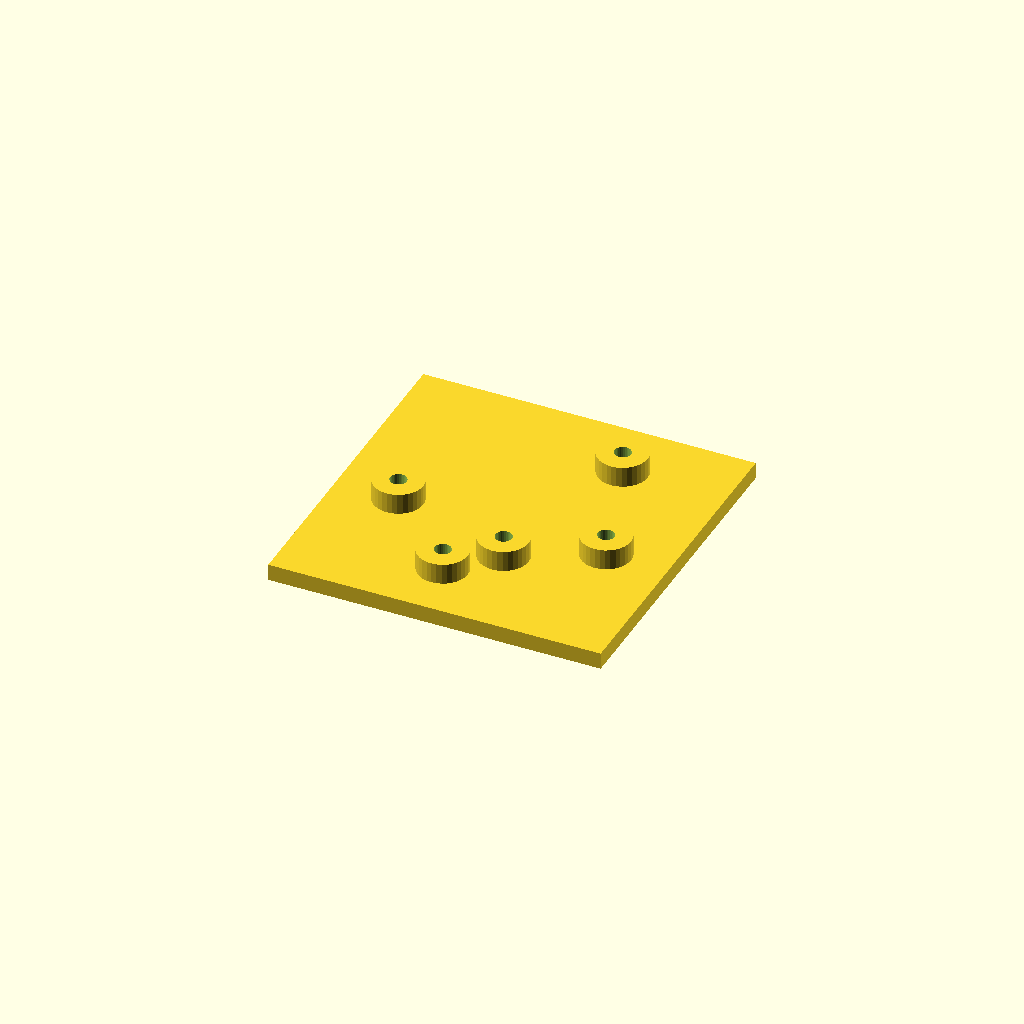
Cell 1: rendered with the file's own defaults.
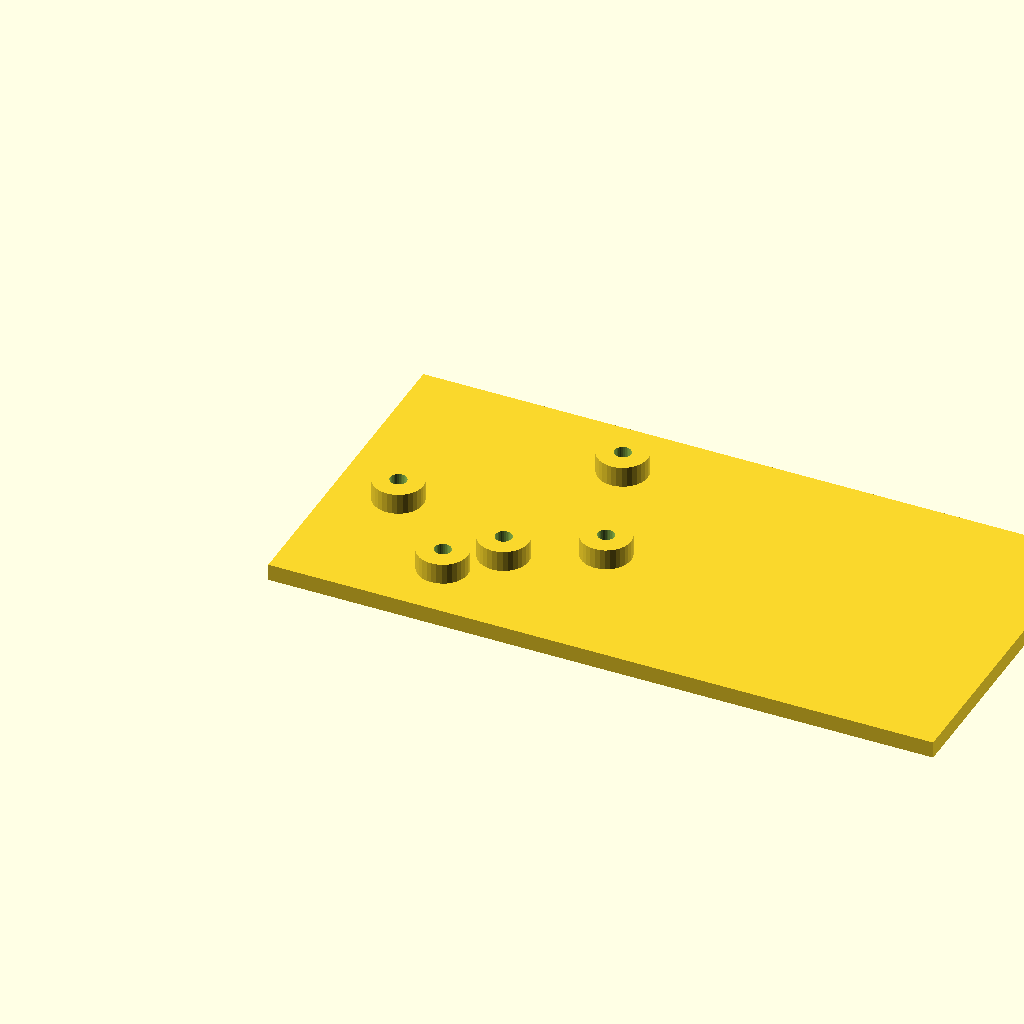
Cell 2 — plate_l set to 160, the other parameters unchanged.
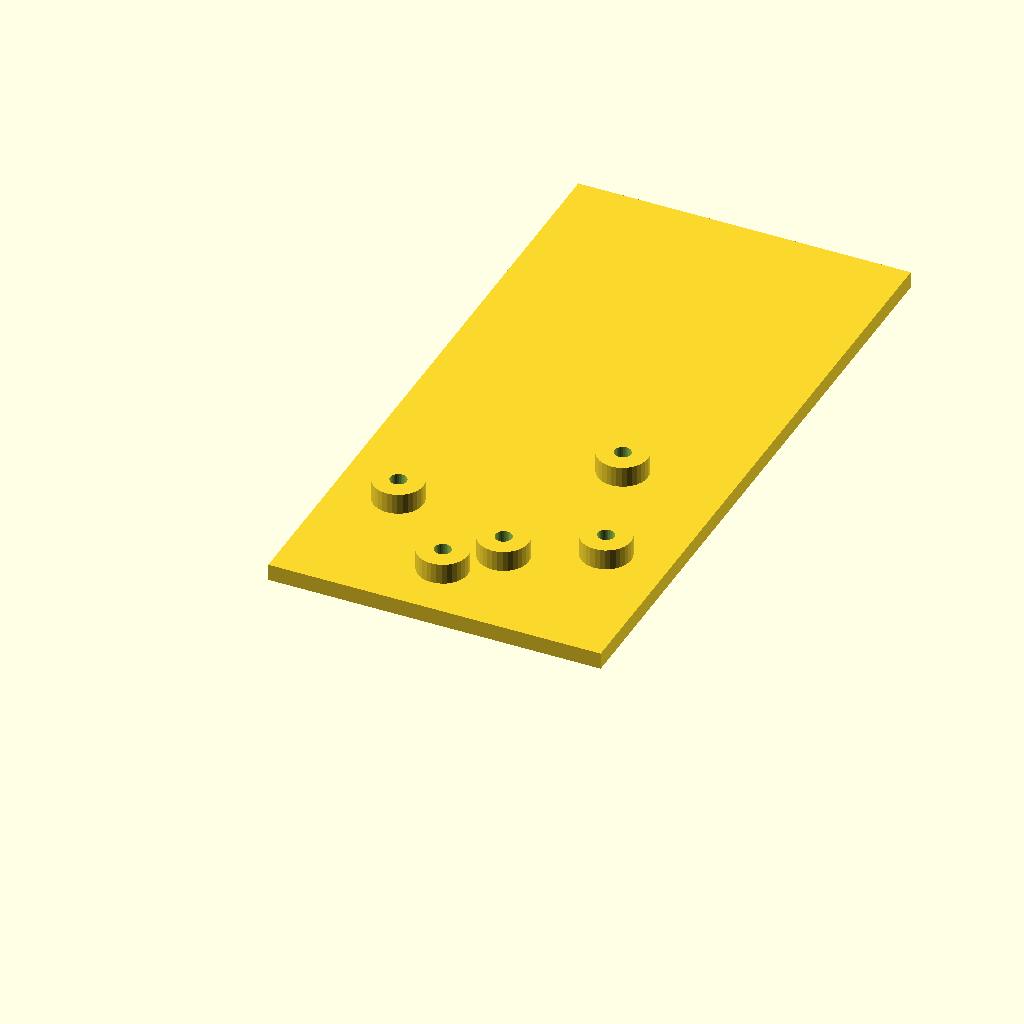
Cell 3: plate_w = 160 (everything else at default).
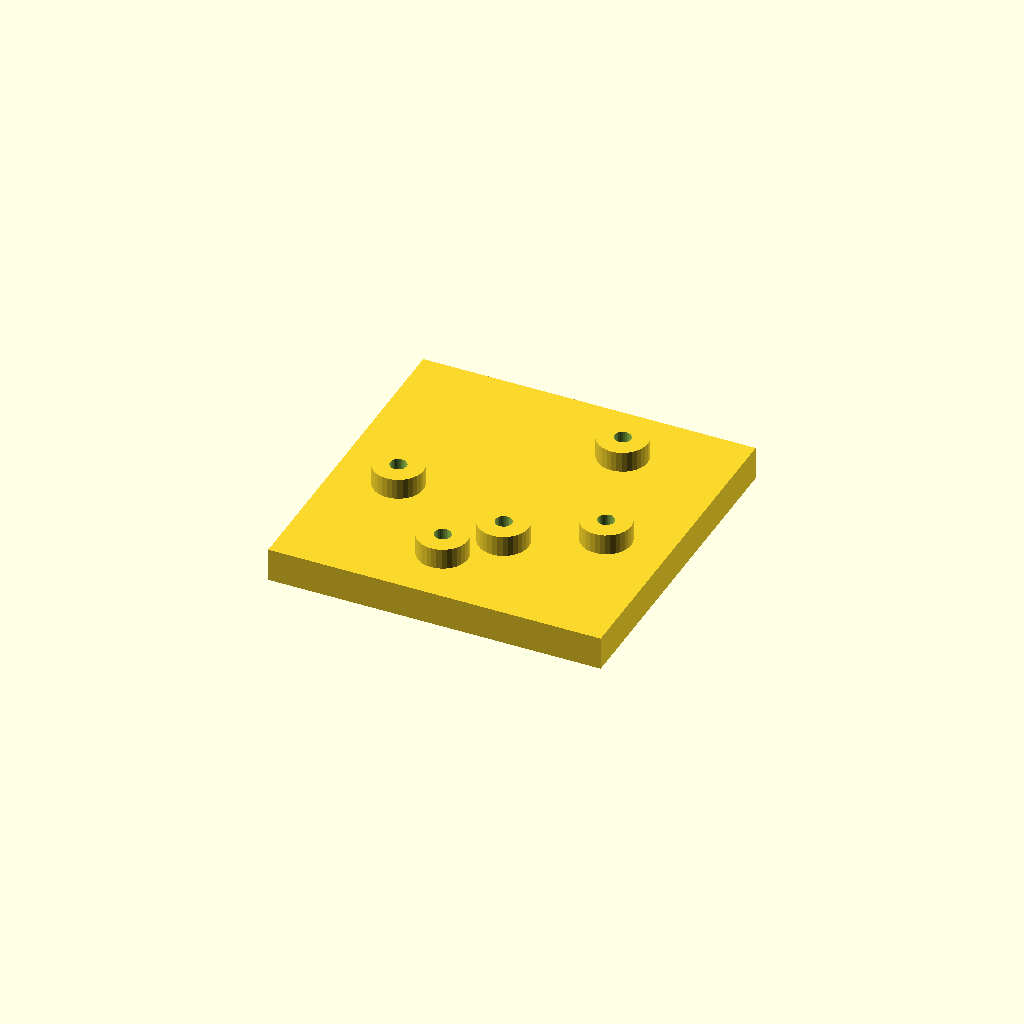
Cell 4: the same model with plate_t = 8.
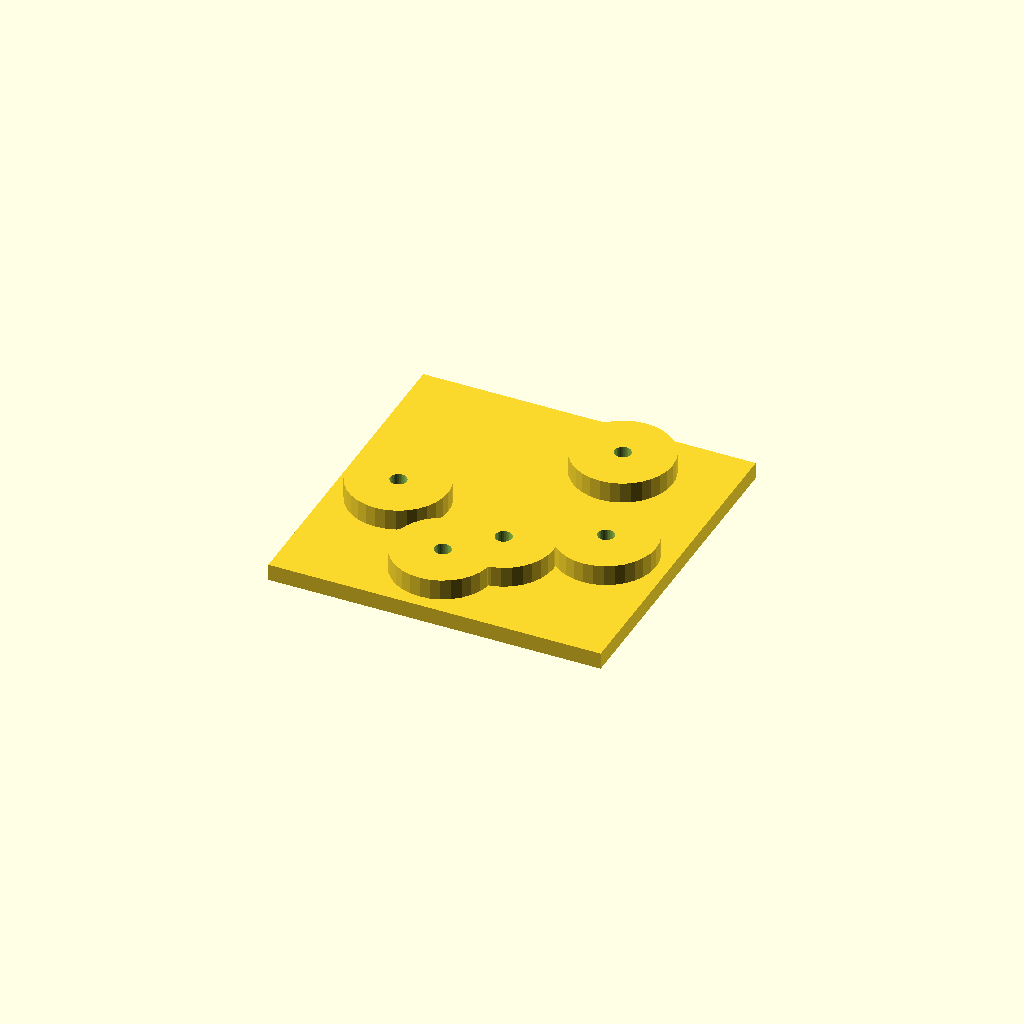
Cell 5 — boss_d set to 24, the other parameters unchanged.
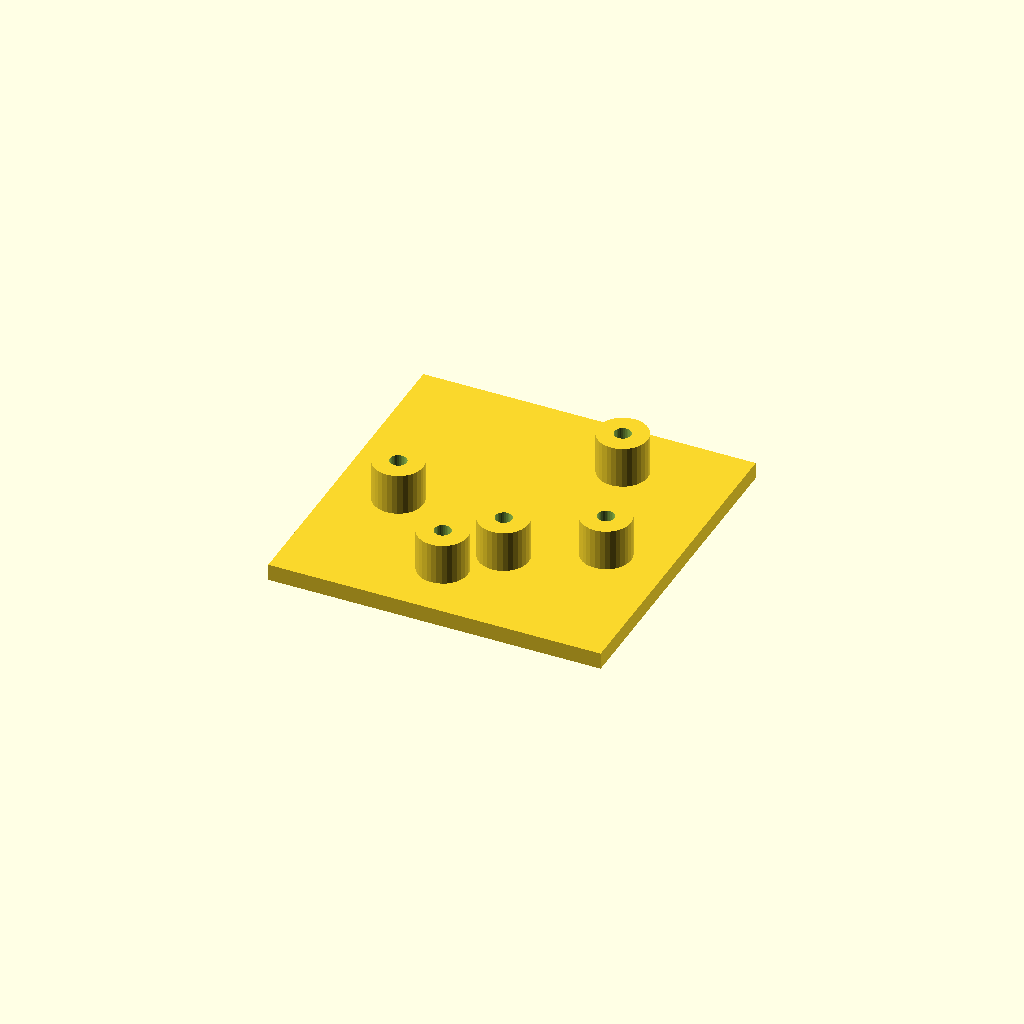
Cell 6: boss_h = 10 (everything else at default).
One fixed orthographic camera (rotation 55°, 0°, 25°; colour scheme Cornfield) for every cell.
The OpenSCAD source (optional_data/data/scale1/hardlayouts/part_0174.scad):
$fn = 32;

// ----------------------------------------------------------------------
// Boss field: plate with bosses at given coordinates
// ----------------------------------------------------------------------

// --- parameters (mm) ---
plate_l = 80;             // plate length, X
plate_w = 80;             // plate width, Y
plate_t = 4;              // plate thickness, Z
boss_d = 12;              // boss diameter
boss_h = 5;               // boss height above the plate
bore_d = 4;               // boss bore

total_h = plate_t + boss_h;  // overall height

difference() {
  union() {
    cube([plate_l, plate_w, plate_t]);
    translate([15, 35, plate_t]) cylinder(h = boss_h, d = boss_d);
    translate([35, 15, plate_t]) cylinder(h = boss_h, d = boss_d);
    translate([45, 25, plate_t]) cylinder(h = boss_h, d = boss_d);
    translate([55, 65, plate_t]) cylinder(h = boss_h, d = boss_d);
    translate([65, 35, plate_t]) cylinder(h = boss_h, d = boss_d);
  }
  translate([15, 35, -1]) cylinder(h = total_h + 2, d = bore_d);
  translate([35, 15, -1]) cylinder(h = total_h + 2, d = bore_d);
  translate([45, 25, -1]) cylinder(h = total_h + 2, d = bore_d);
  translate([55, 65, -1]) cylinder(h = total_h + 2, d = bore_d);
  translate([65, 35, -1]) cylinder(h = total_h + 2, d = bore_d);
}
Parameter table extracted from the source (name, type, default, range or options):
plate_l: number, default 80
plate_w: number, default 80
plate_t: number, default 4
boss_d: number, default 12
boss_h: number, default 5
bore_d: number, default 4
